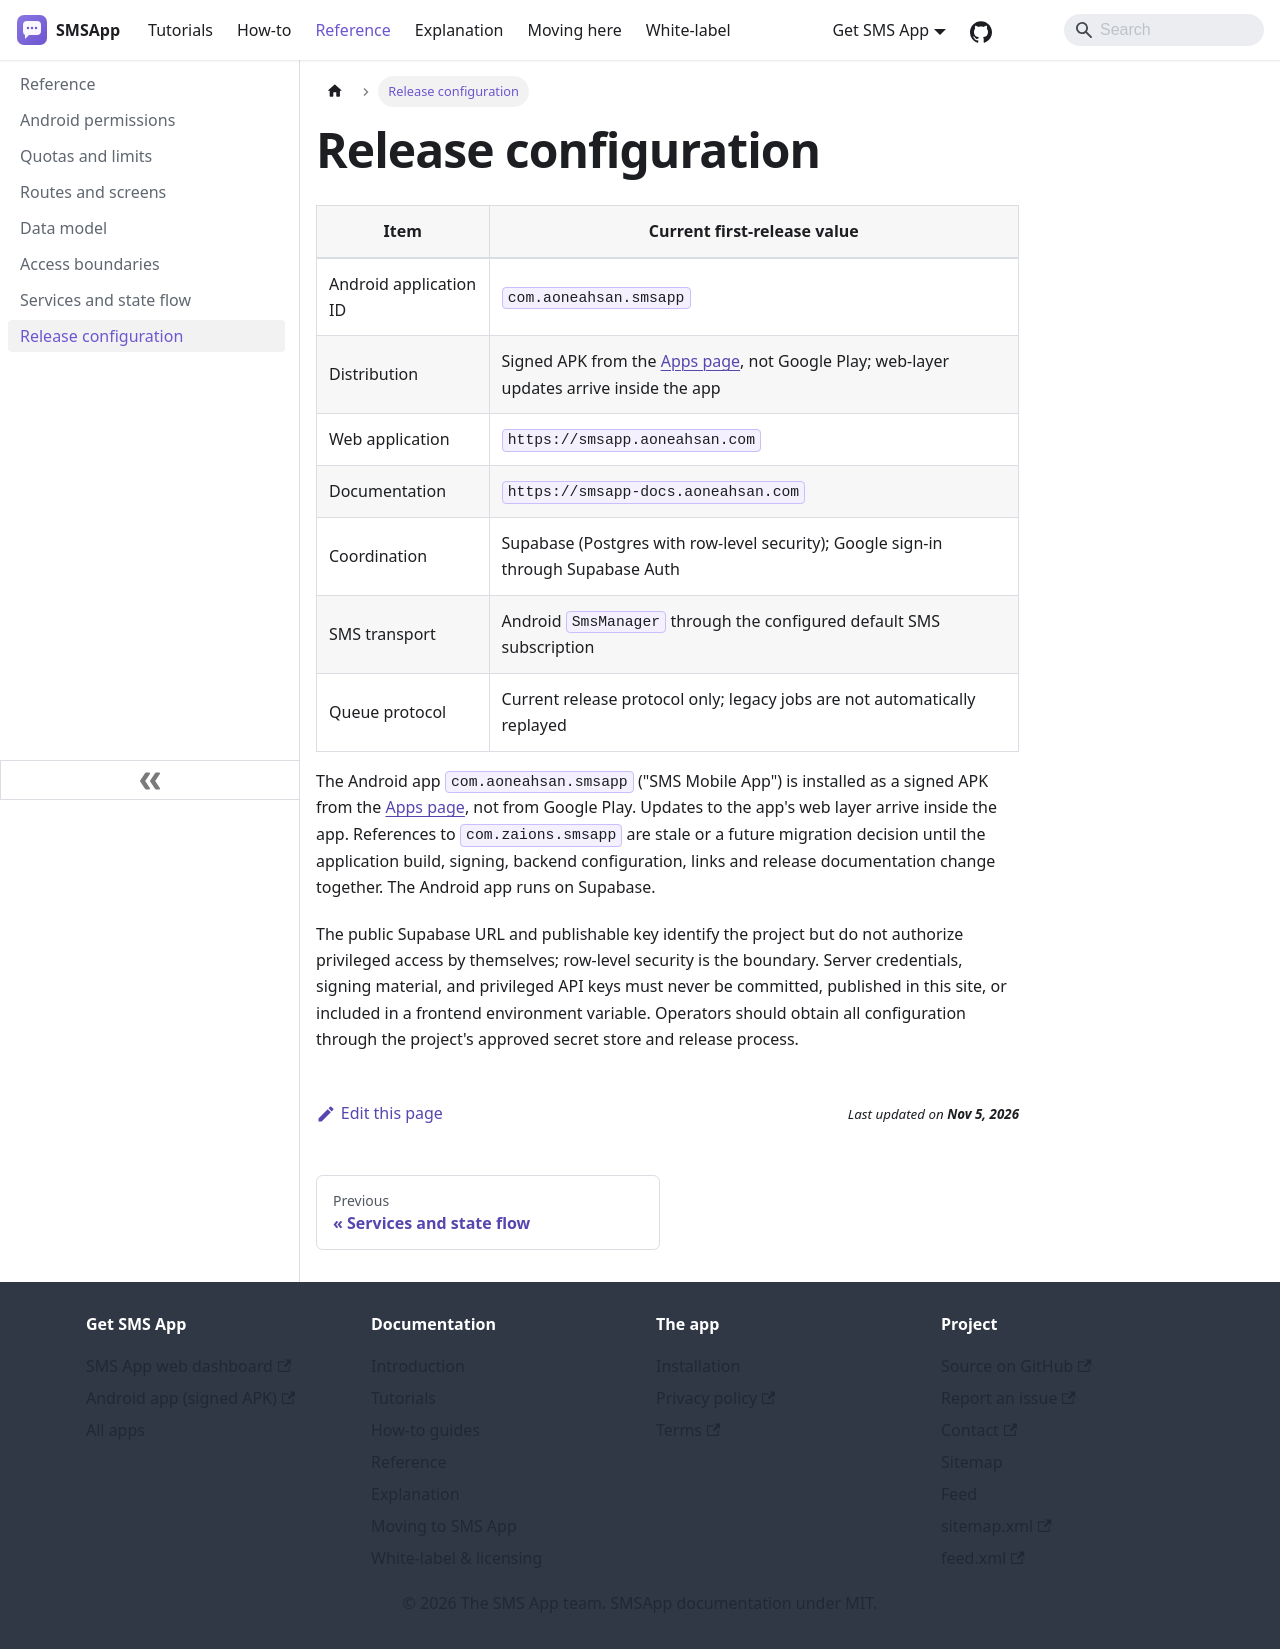

repository: aoneahsan/smsapp-docs · page: reference/configuration-and-env.html · generator: docusaurus

---
title: Release configuration
description: Public release identity and configuration boundaries for SMSApp without credential values.
sidebar_position: 8
---

# Release configuration

| Item | Current first-release value |
|---|---|
| Android application ID | `com.aoneahsan.smsapp` |
| Distribution | Signed APK from the [Apps page](https://smsapp.aoneahsan.com/apps#download), not Google Play; web-layer updates arrive inside the app |
| Web application | `https://smsapp.aoneahsan.com` |
| Documentation | `https://smsapp-docs.aoneahsan.com` |
| Coordination | Supabase (Postgres with row-level security); Google sign-in through Supabase Auth |
| SMS transport | Android `SmsManager` through the configured default SMS subscription |
| Queue protocol | Current release protocol only; legacy jobs are not automatically replayed |

The Android app `com.aoneahsan.smsapp` ("SMS Mobile App") is installed as a signed APK from the [Apps page](https://smsapp.aoneahsan.com/apps#download), not from Google Play. Updates to the app's web layer arrive inside the app. References to `com.zaions.smsapp` are stale or a future migration decision until the application build, signing, backend configuration, links and release documentation change together. The Android app runs on Supabase.

The public Supabase URL and publishable key identify the project but do not authorize privileged access by themselves; row-level security is the boundary. Server credentials, signing material, and privileged API keys must never be committed, published in this site, or included in a frontend environment variable. Operators should obtain all configuration through the project's approved secret store and release process.
